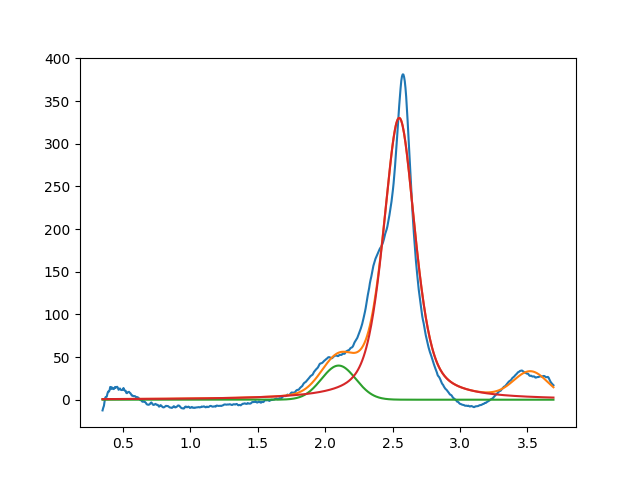

The table this chart was drawn from, first rows:
2.099999999999999645e+00, 3.999999999999999289e+01, 2.999999999999999334e-01, 9.999999999999998890e-01
2.549087628735043687e+00, 3.302402813248037319e+02, 2.784357650333352807e-01, 4.822087638324515924e-01
3.523664321039738034e+00, 2.998406427582924749e+01, 2.955994809279800517e-01, 9.999999999999998890e-01
